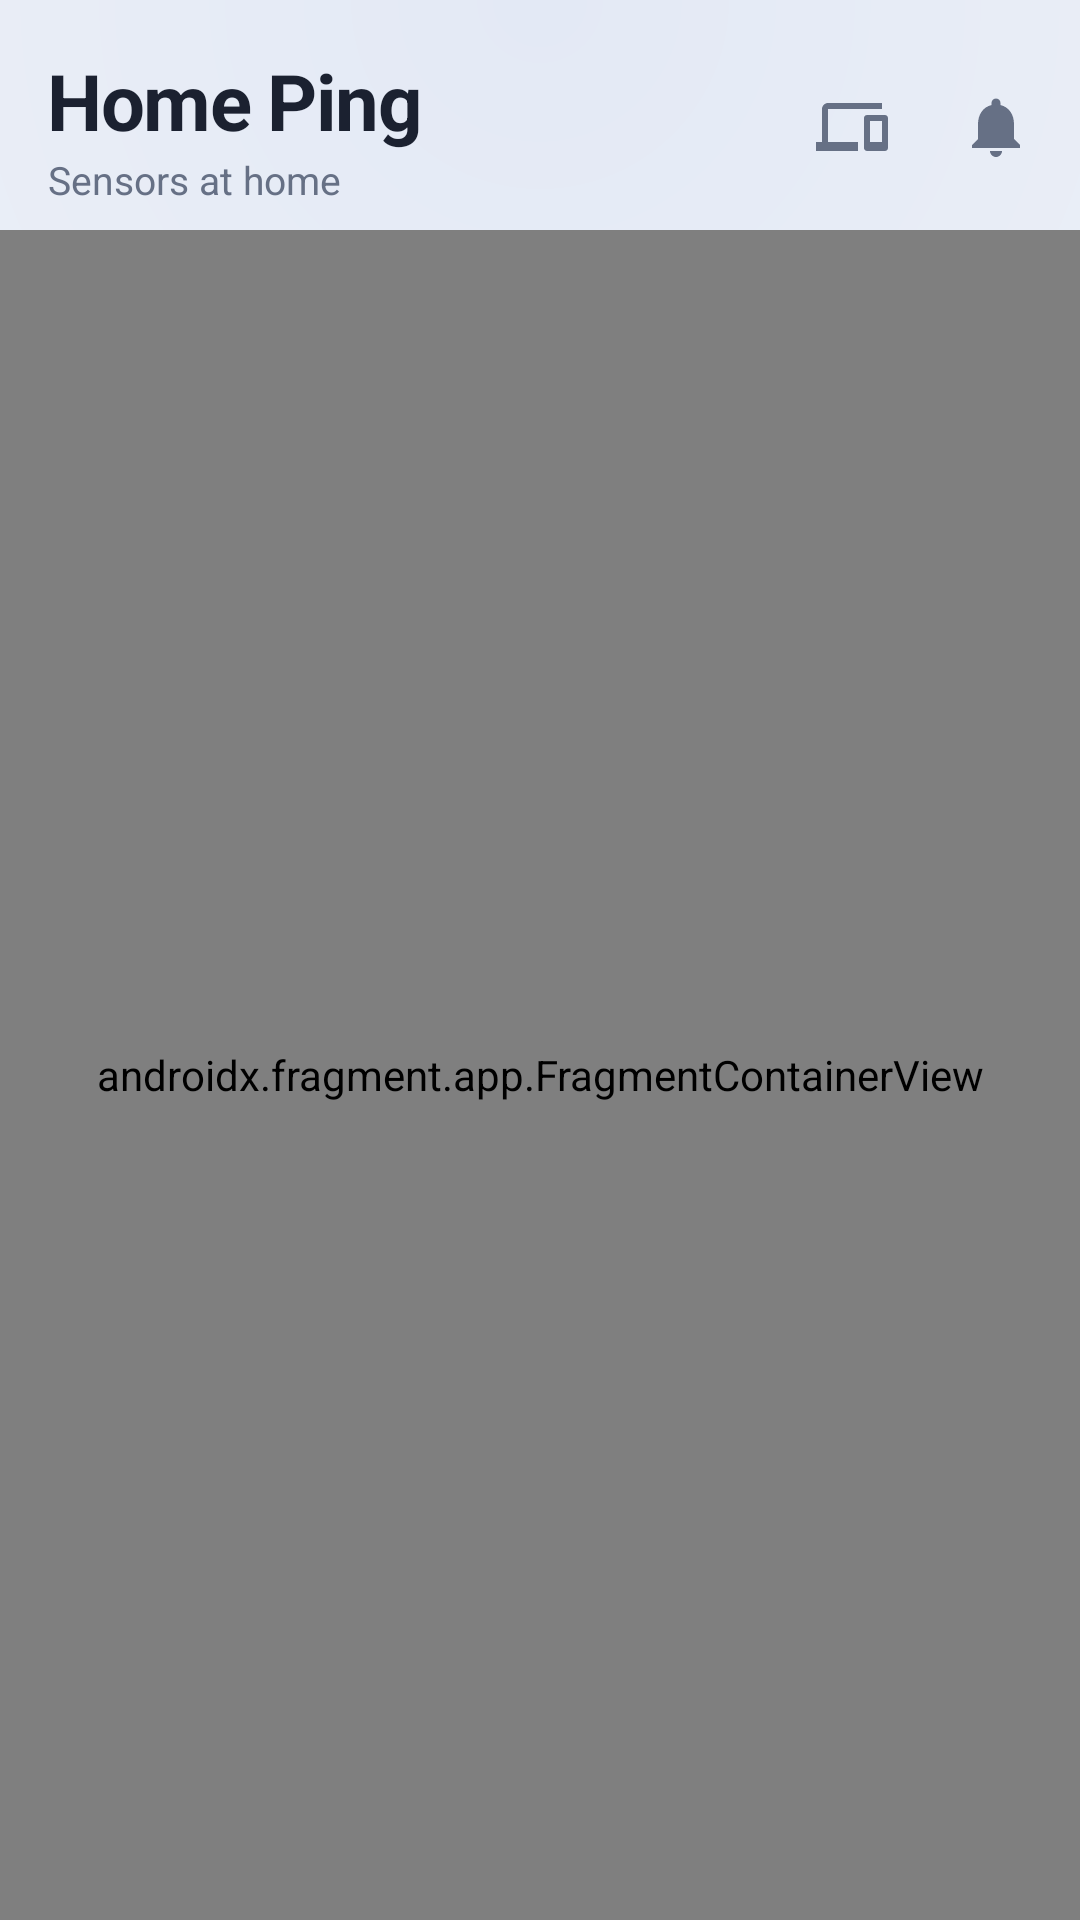

The Android layout XML behind this screen, and the referenced resources:
<!-- AndroidManifest.xml: application theme Theme.HomeEnv -->
<!-- res/layout/activity_main.xml -->
<?xml version="1.0" encoding="utf-8"?>
<LinearLayout xmlns:android="http://schemas.android.com/apk/res/android"
    xmlns:app="http://schemas.android.com/apk/res-auto"
    android:layout_width="match_parent"
    android:layout_height="match_parent"
    android:orientation="vertical"
    android:background="@drawable/bg_screen">

    
    <LinearLayout
        android:layout_width="match_parent"
        android:layout_height="wrap_content"
        android:gravity="center_vertical"
        android:orientation="horizontal"
        android:paddingStart="16dp"
        android:paddingTop="16dp"
        android:paddingEnd="4dp"
        android:paddingBottom="8dp">

        <LinearLayout
            android:layout_width="0dp"
            android:layout_height="wrap_content"
            android:layout_weight="1"
            android:orientation="vertical">

            <TextView
                android:layout_width="wrap_content"
                android:layout_height="wrap_content"
                android:text="Home Ping"
                android:textSize="26sp"
                android:textStyle="bold"
                android:letterSpacing="-0.02"
                android:textColor="@color/text"/>

            <TextView
                android:layout_width="wrap_content"
                android:layout_height="wrap_content"
                android:text="Sensors at home"
                android:textSize="13sp"
                android:textColor="@color/muted"/>
        </LinearLayout>

        
        <FrameLayout
            android:layout_width="48dp"
            android:layout_height="48dp">

            <ImageButton
                android:id="@+id/devices"
                android:layout_width="48dp"
                android:layout_height="48dp"
                android:background="?attr/selectableItemBackgroundBorderless"
                android:contentDescription="Devices"
                android:src="@drawable/ic_devices"
                app:tint="@color/muted" />

            <View
                android:id="@+id/devices_badge"
                android:layout_width="10dp"
                android:layout_height="10dp"
                android:layout_gravity="top|end"
                android:layout_marginTop="10dp"
                android:layout_marginEnd="9dp"
                android:background="@drawable/dot"
                android:backgroundTint="@color/bad"
                android:contentDescription="A device needs a look"
                android:visibility="gone" />
        </FrameLayout>

        
        <ImageButton
            android:id="@+id/notification_settings"
            android:layout_width="48dp"
            android:layout_height="48dp"
            android:background="?attr/selectableItemBackgroundBorderless"
            android:contentDescription="Notification settings"
            android:src="@drawable/ic_notifications"
            app:tint="@color/muted" />
    </LinearLayout>

    
    <androidx.fragment.app.FragmentContainerView
        android:id="@+id/home_container"
        android:name="com.david.homeenv.HomeFragment"
        android:layout_width="match_parent"
        android:layout_height="0dp"
        android:layout_weight="1"/>

</LinearLayout>
<!-- resources referenced by this layout -->
<resources>
  <color name="bad">#ef5b5b</color>
  <color name="muted">#8a93a6</color>
  <color name="text">#e8ecf3</color>
  <!-- drawable bg_screen (drawable) -->
  <?xml version="1.0" encoding="utf-8"?>
  <shape xmlns:android="http://schemas.android.com/apk/res/android" android:shape="rectangle">
      <gradient
          android:type="radial"
          android:centerX="0.5"
          android:centerY="0"
          android:gradientRadius="140%p"
          android:startColor="@color/bg_glow"
          android:endColor="@color/bg" />
  </shape>
  <!-- drawable dot (drawable) -->
  <?xml version="1.0" encoding="utf-8"?>
  <shape xmlns:android="http://schemas.android.com/apk/res/android" android:shape="oval">
      <size android:width="8dp" android:height="8dp" />
      <solid android:color="#FFFFFFFF" />
  </shape>
  <!-- drawable ic_devices (drawable) -->
  <?xml version="1.0" encoding="utf-8"?>
  <vector xmlns:android="http://schemas.android.com/apk/res/android"
      android:width="24dp"
      android:height="24dp"
      android:viewportWidth="24"
      android:viewportHeight="24">
      <path
          android:fillColor="#FFFFFFFF"
          android:pathData="M4,6h18V4H4c-1.1,0 -2,0.9 -2,2v11H0v3h14v-3H4V6zM23,8h-6c-0.55,0 -1,0.45 -1,1v10c0,0.55 0.45,1 1,1h6c0.55,0 1,-0.45 1,-1V9c0,-0.55 -0.45,-1 -1,-1zM22,17h-4v-7h4v7z" />
  </vector>
  <!-- drawable ic_notifications (drawable) -->
  <?xml version="1.0" encoding="utf-8"?>
  <vector xmlns:android="http://schemas.android.com/apk/res/android"
      android:width="24dp"
      android:height="24dp"
      android:viewportWidth="24"
      android:viewportHeight="24">
      <path
          android:fillColor="#FFFFFFFF"
          android:pathData="M12,22c1.1,0 2,-0.9 2,-2h-4c0,1.1 0.89,2 2,2zM18,16v-5c0,-3.07 -1.64,-5.64 -4.5,-6.32V4c0,-0.83 -0.67,-1.5 -1.5,-1.5s-1.5,0.67 -1.5,1.5v0.68C7.63,5.36 6,7.92 6,11v5l-2,2v1h16v-1l-2,-2z" />
  </vector>
  <style name="Theme.HomeEnv" parent="Theme.MaterialComponents.DayNight.NoActionBar">
          <item name="colorPrimary">@color/card</item>
          <item name="colorPrimaryVariant">@color/bg</item>
          <item name="colorOnPrimary">@color/text</item>
          <item name="colorSecondary">@color/good</item>
          <item name="colorSecondaryVariant">@color/good</item>
          <item name="colorOnSecondary">@color/bg</item>
  
          <item name="android:statusBarColor">@color/bg_glow</item>
          <item name="android:navigationBarColor">@color/bg</item>
          <item name="android:windowLightStatusBar">@bool/light_system_bars</item>
          <item name="android:windowLightNavigationBar" tools:targetApi="27">@bool/light_system_bars</item>
  
          <item name="android:windowBackground">@color/bg</item>
          <item name="android:colorBackground">@color/bg</item>
          <item name="colorSurface">@color/card</item>
          <item name="colorOnSurface">@color/text</item>
  
          <item name="android:textColorPrimary">@color/text</item>
          <item name="android:textColorSecondary">@color/muted</item>
  
          <item name="colorControlActivated">@color/good</item>
          <item name="colorSwitchThumbNormal">@color/muted</item>
      </style>
  <color name="bg_glow">#1a2233</color>
  <color name="bg">#0f1218</color>
  <color name="card">#171c26</color>
  <color name="good">#3ecf8e</color>
</resources>
